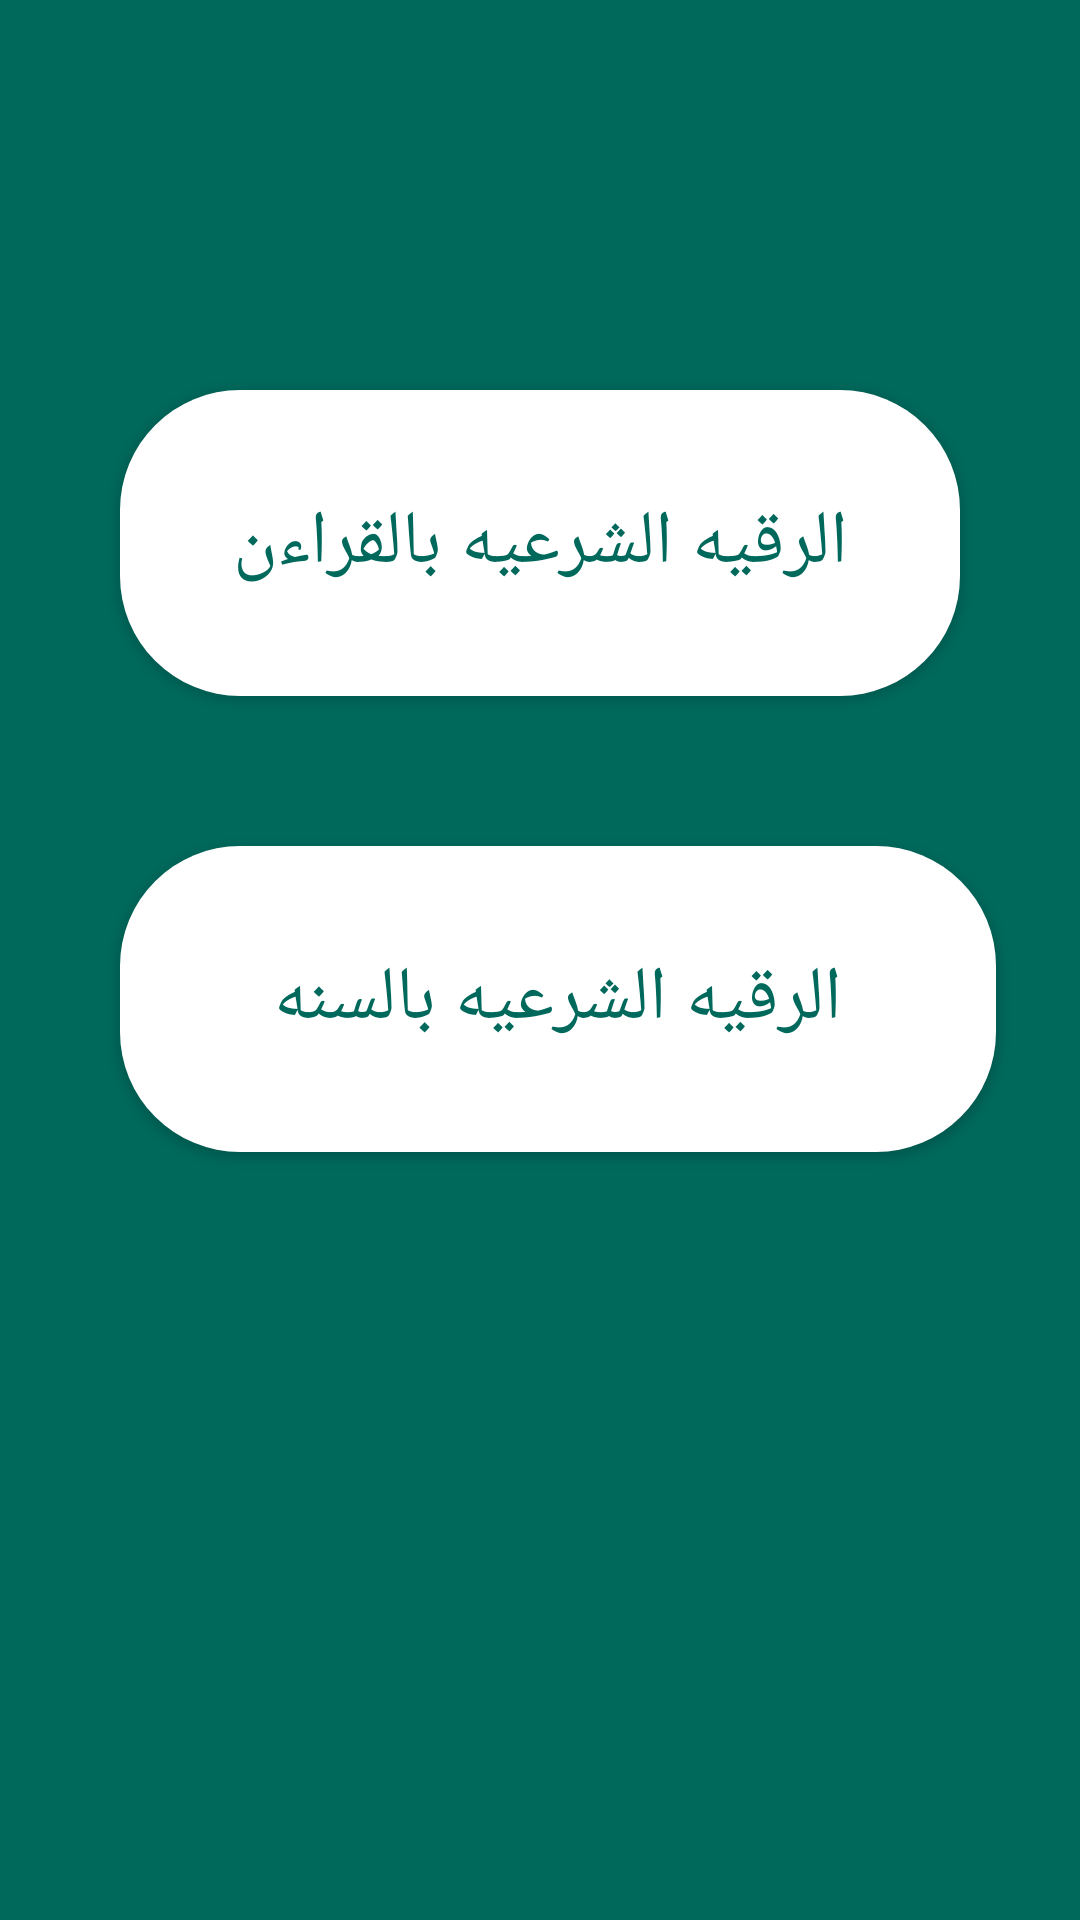

Write the Android layout XML for this screen, with the resource values it uses.
<!-- AndroidManifest.xml: application theme Theme.Azkary -->
<!-- res/layout/activity_two_button.xml -->
<?xml version="1.0" encoding="utf-8"?>
<LinearLayout xmlns:android="http://schemas.android.com/apk/res/android"
    xmlns:app="http://schemas.android.com/apk/res-auto"
    xmlns:tools="http://schemas.android.com/tools"
    android:layout_width="match_parent"
    android:layout_height="match_parent"
    android:background="@color/green"
    android:orientation="vertical"
    tools:context=".MainActivity">

    <androidx.appcompat.widget.AppCompatButton
        android:id="@+id/b1"
        android:layout_width="280dp"
        android:layout_height="102dp"
        android:layout_marginLeft="40dp"
        android:layout_marginTop="130dp"
        android:layout_marginRight="70dp"
        android:background="@drawable/button_background"
        android:text="@string/btn"
        android:textColor="@color/green"
        android:textSize="25sp"/>


    <androidx.appcompat.widget.AppCompatButton
        android:id="@+id/b2"
        android:layout_width="292dp"
        android:layout_height="102dp"
        android:layout_marginLeft="40dp"
        android:layout_marginTop="50dp"
        android:layout_marginRight="90dp"
        android:background="@drawable/button_background"
        android:backgroundTint="@color/white"
        android:text="@string/bto"
        android:textColor="@color/green"
        android:textSize="25sp" />










</LinearLayout>
<!-- resources referenced by this layout -->
<resources>
  <color name="green">#FF00695C</color>
  <color name="white">#FFFFFFFF</color>
  <!-- drawable button_background (drawable) -->
  <?xml version="1.0" encoding="utf-8"?>
  <shape android:shape="rectangle"
      xmlns:android="http://schemas.android.com/apk/res/android">
      <corners android:radius="40dp"/>
      <solid android:color="@color/white"/>
  
  
  </shape>
  <string name="btn">الرقيه الشرعيه بالقراءن</string>
  <string name="bto">الرقيه الشرعيه بالسنه</string>
  <style name="Theme.Azkary" parent="Theme.AppCompat.Light.NoActionBar">
          
          <item name="colorPrimaryVariant">@color/purple_700</item>
          <item name="colorOnPrimary">@color/white</item>
          
          <item name="colorSecondary">@color/teal_200</item>
          <item name="colorPrimary"> @color/mycolor</item>
          <item name="colorSecondaryVariant">@color/teal_700</item>
          <item name="colorOnSecondary">@color/black</item>
          
          <item name="android:statusBarColor" tools:targetApi="l">?attr/colorPrimaryVariant</item>
          
      </style>
  <color name="purple_700">#524F5A</color>
  <color name="teal_200">#FF03DAC5</color>
  <color name="mycolor">#FF00695C</color>
  <color name="teal_700">#08A5A4</color>
  <color name="black">#FF000000</color>
</resources>
